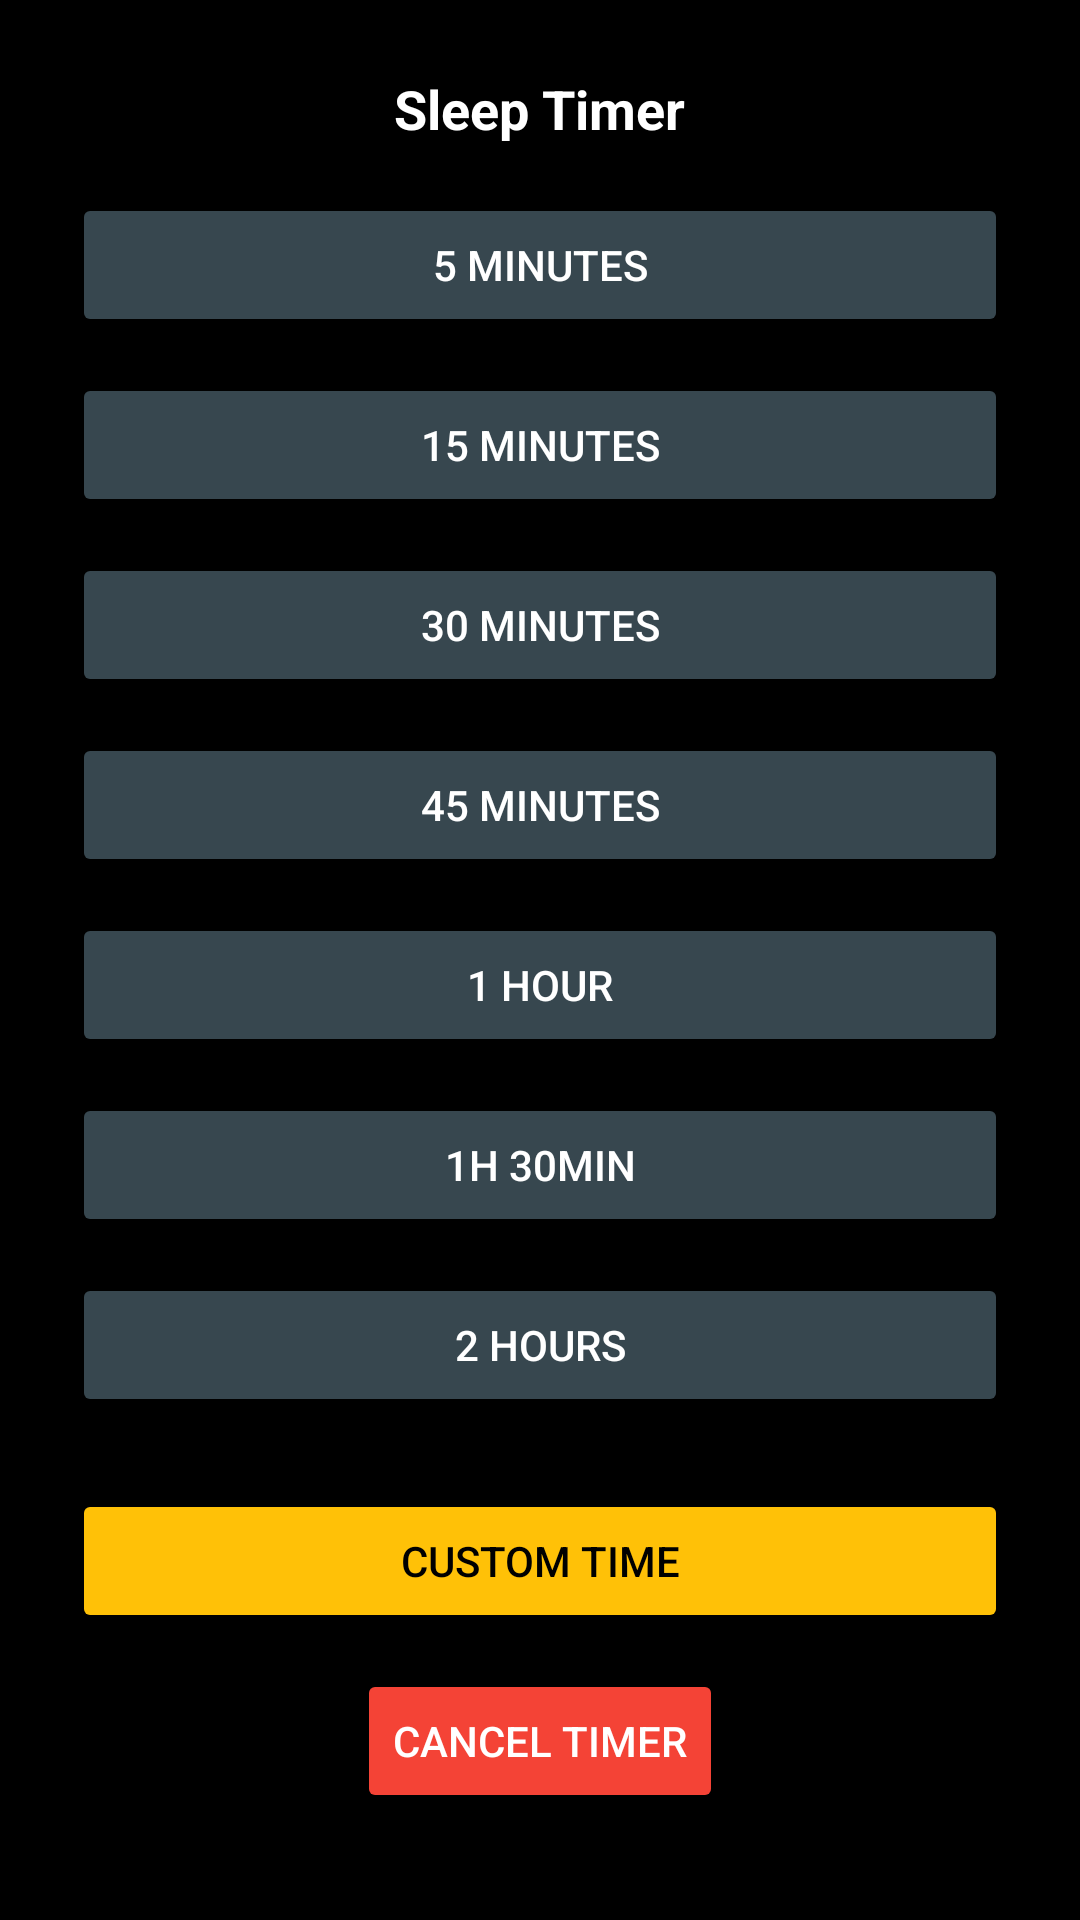

Here is an Android app screen rendered from its layout file. Give the layout XML and the strings, colors and styles it references.
<!-- AndroidManifest.xml: application theme Theme.SoundsSleep -->
<!-- res/layout/dialog_timer.xml -->
<ScrollView
    xmlns:android="http://schemas.android.com/apk/res/android"
    android:layout_width="match_parent"
    android:layout_height="wrap_content"
    android:background="@color/black"
    android:padding="24dp">

    <LinearLayout
        android:orientation="vertical"
        android:gravity="center_horizontal"
        android:layout_width="match_parent"
        android:layout_height="wrap_content">

        <TextView
            android:id="@+id/tvTitle"
            android:text="Sleep Timer"
            android:textSize="18sp"
            android:textStyle="bold"
            android:textColor="@android:color/white"
            android:layout_marginBottom="16dp"
            android:layout_width="wrap_content"
            android:layout_height="wrap_content" />


        <Button android:id="@+id/btn5min" android:text="5 Minutes" style="@style/TimerButtonStyle"/>
        <Button android:id="@+id/btn15min" android:text="15 Minutes" style="@style/TimerButtonStyle"/>
        <Button android:id="@+id/btn30min" android:text="30 Minutes" style="@style/TimerButtonStyle"/>
        <Button android:id="@+id/btn45min" android:text="45 Minutes" style="@style/TimerButtonStyle"/>


        <Button android:id="@+id/btn1h" android:text="1 Hour" style="@style/TimerButtonStyle"/>
        <Button android:id="@+id/btn1h30" android:text="1h 30min" style="@style/TimerButtonStyle"/>

        <Button
            android:id="@+id/btn2h"
            style="@style/TimerButtonStyle"
            android:text="2 Hours" />




        <Button
            android:id="@+id/btnCustom"
            android:layout_width="match_parent"
            android:layout_height="wrap_content"
            android:text="Custom Time"
            android:backgroundTint="#FFC107"
            android:textColor="@android:color/black"
            android:layout_marginTop="12dp"
            android:layout_marginBottom="12dp" />

        <Button
            android:id="@+id/btnCancelTimer"
            android:layout_width="wrap_content"
            android:layout_height="wrap_content"
            android:text="Cancel Timer"
            android:textColor="@android:color/white"
            android:backgroundTint="#F44336" />
    </LinearLayout>
</ScrollView>
<!-- resources referenced by this layout -->
<resources>
  <color name="black">#000000</color>
  <style name="TimerButtonStyle">
          <item name="android:layout_width">match_parent</item>
          <item name="android:layout_height">wrap_content</item>
          <item name="android:layout_marginBottom">12dp</item>
          <item name="android:backgroundTint">#37474F</item>
          <item name="android:textColor">#FFFFFF</item>
          <item name="android:textSize">14sp</item>
          <item name="android:elevation">2dp</item>
      </style>
  <style name="Theme.SoundsSleep" parent="Base.Theme.SoundsSleep" />
  <style name="Base.Theme.SoundsSleep" parent="Theme.Material3.DayNight.NoActionBar">
  
      </style>
</resources>
